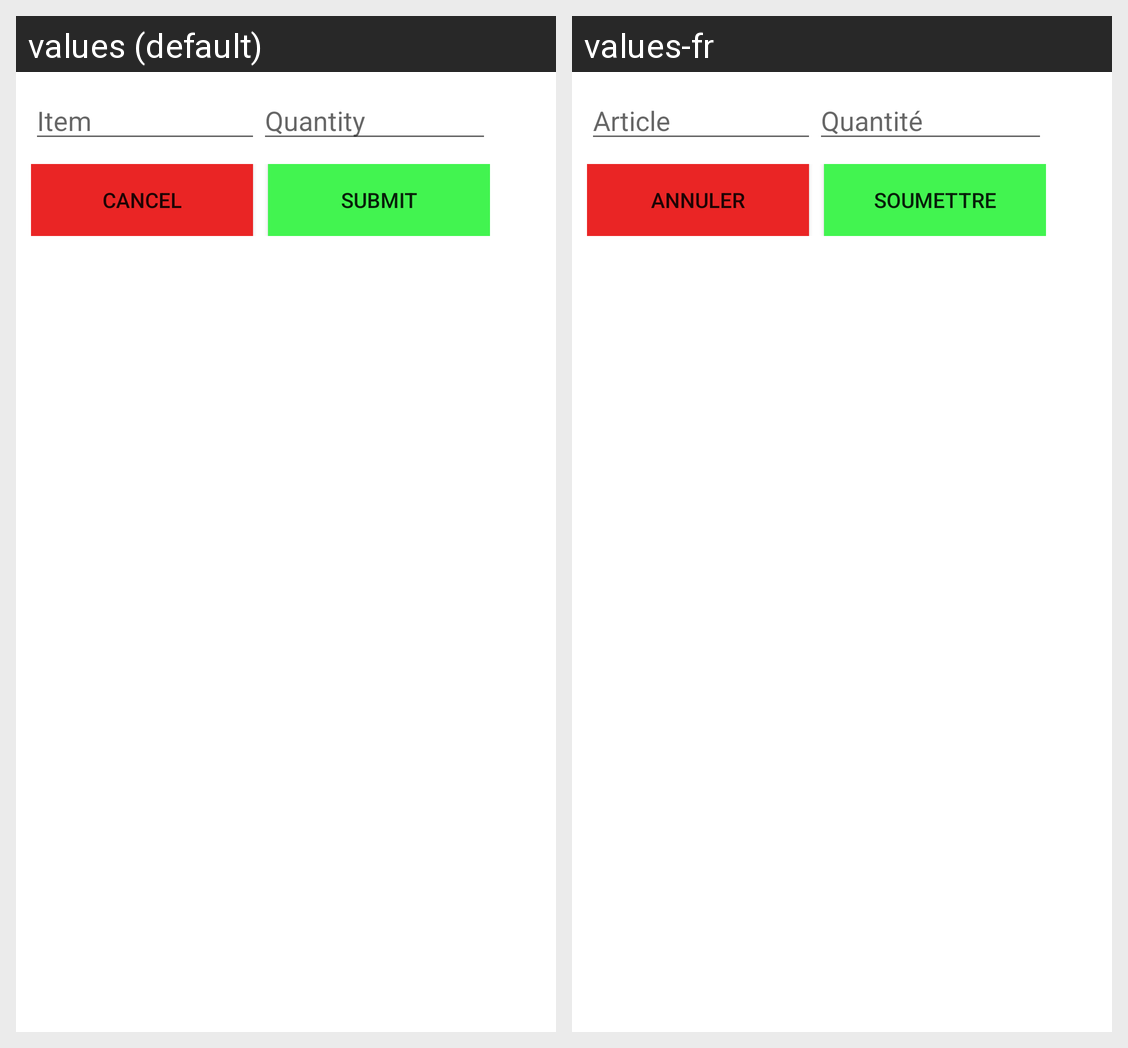

Here is an Android app screen in its default locale and in the app's own translations. Write out the translated-string differences for the strings that appear on this screen.
Android screen res/layout/fragment_dialog_input_item.xml rendered under 2 locales, left to right: values (default), values-fr. Device: Nexus 5 (rendered at 1080×1920; each locale shown at half size, 540×960, under a caption strip naming it); theme AppTheme.
Strings drawn on this screen, with the default value and each locale's value (text and hints the layout hard-codes, and strings that could not be matched under every locale, appear in the picture but are not listed):

hint_item
  values: Item
  values-fr: Article

hint_quantity
  values: Quantity
  values-fr: Quantité

cancel
  values: Cancel
  values-fr: Annuler

submit
  values: Submit
  values-fr: Soumettre
